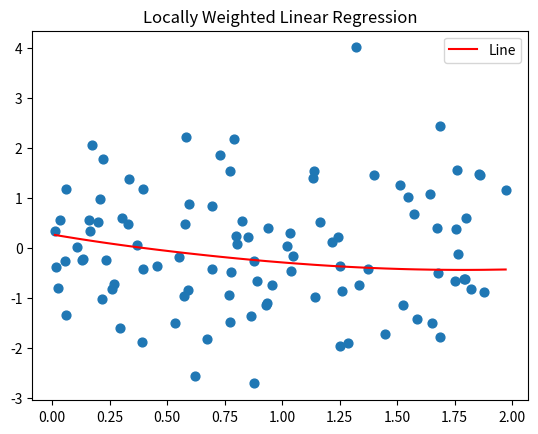

Reproduce this figure in Python.
"""
    CMPE442 Assignment 1, Part 3
    Using batch gradient descent on 100 points data.
    __author__  = "Arda Andırın"
"""
from scipy import linalg
import operator
import numpy as np
import matplotlib.pyplot as plt
import math
# mse = np.zeros((2,)*1)  # 1 x 2 matrix,


def weighted_linear_regression(X, y, iteration_cnt, eta, x, tau, theta):
    weights = np.array([np.exp(- ((i - X[x]) ** 2) / (2 * (tau ** 2))) for i in range(m)])  # All the weights
    for iteration in range(iteration_cnt):
        ''' Commented part is what I tried first.'''
        # y_hat = np.dot(X, theta)  # y_hat is predicted y.
        # gradient = np.dot(X.T, y_hat - y)  #
        # gradient = np.dot(gradient.T, w.T)
        b = np.array([np.sum(weights * y), np.sum(weights * y * X)])    # For theta0
        A = np.array([[np.sum(weights), np.sum(weights * X)],           # For theta1
                      [np.sum(weights * X), np.sum(weights * X * X)]])
        theta = linalg.solve(A, b)
        theta = theta - eta * (1.0 / m)     # Gradient descent
        # theta = theta - eta * (1.0/m) * np.dot(X.T, y_hat-y)  # Dot part is the summation of all the samples. This is where gradient descent finds the new theta.
    return theta


theta = np.random.rand(2,1) # Initial random thetas.
m = 100
iterNo = 100   # Number of iterations
eta = 0.4   # Learning rate
tau = 1   # Bandwidth parameter
theta_list = list()
y_pred_list = np.zeros(m)
y_pred_list = y_pred_list.reshape((m,1))
X = np.random.rand(m, 1)*2
y = np.sin(2*math.pi*X)+np.random.randn(m, 1)
X_b = np.c_[np.ones((len(X), 1)), X]    # m x 2 matrix, bias unit is added.
# w = np.array([np.exp(- (i - X_b[i])**2/(2*(tau**2))) for i in range(m)])    # All the weights

for i in range(m):
    theta = weighted_linear_regression(X_b, y, iterNo, eta, i, tau, theta)  # Find the thetas(list).
    theta_list.append(theta)
    y_pred = X_b[i][0]*theta[0] + X_b[i][1] * theta[1]
    y_pred_list[i] = y_pred
# y_pred = np.dot(X_b, theta)     # the y we predict (y=θ theta x)
# print(y_pred_list)

# This part sorts the data for decent lines.
sort_axis = operator.itemgetter(0)
sorted_zip = sorted(zip(X, y_pred_list), key=sort_axis)
X, y_pred_list = zip(*sorted_zip)



fig = plt.figure()
plt.scatter(X,y, s=40)    # Data points.
plt.plot(X, y_pred_list, color='r', label="Line")  # Plot the gradient
plt.legend()
plt.title('Locally Weighted Linear Regression')
plt.show()